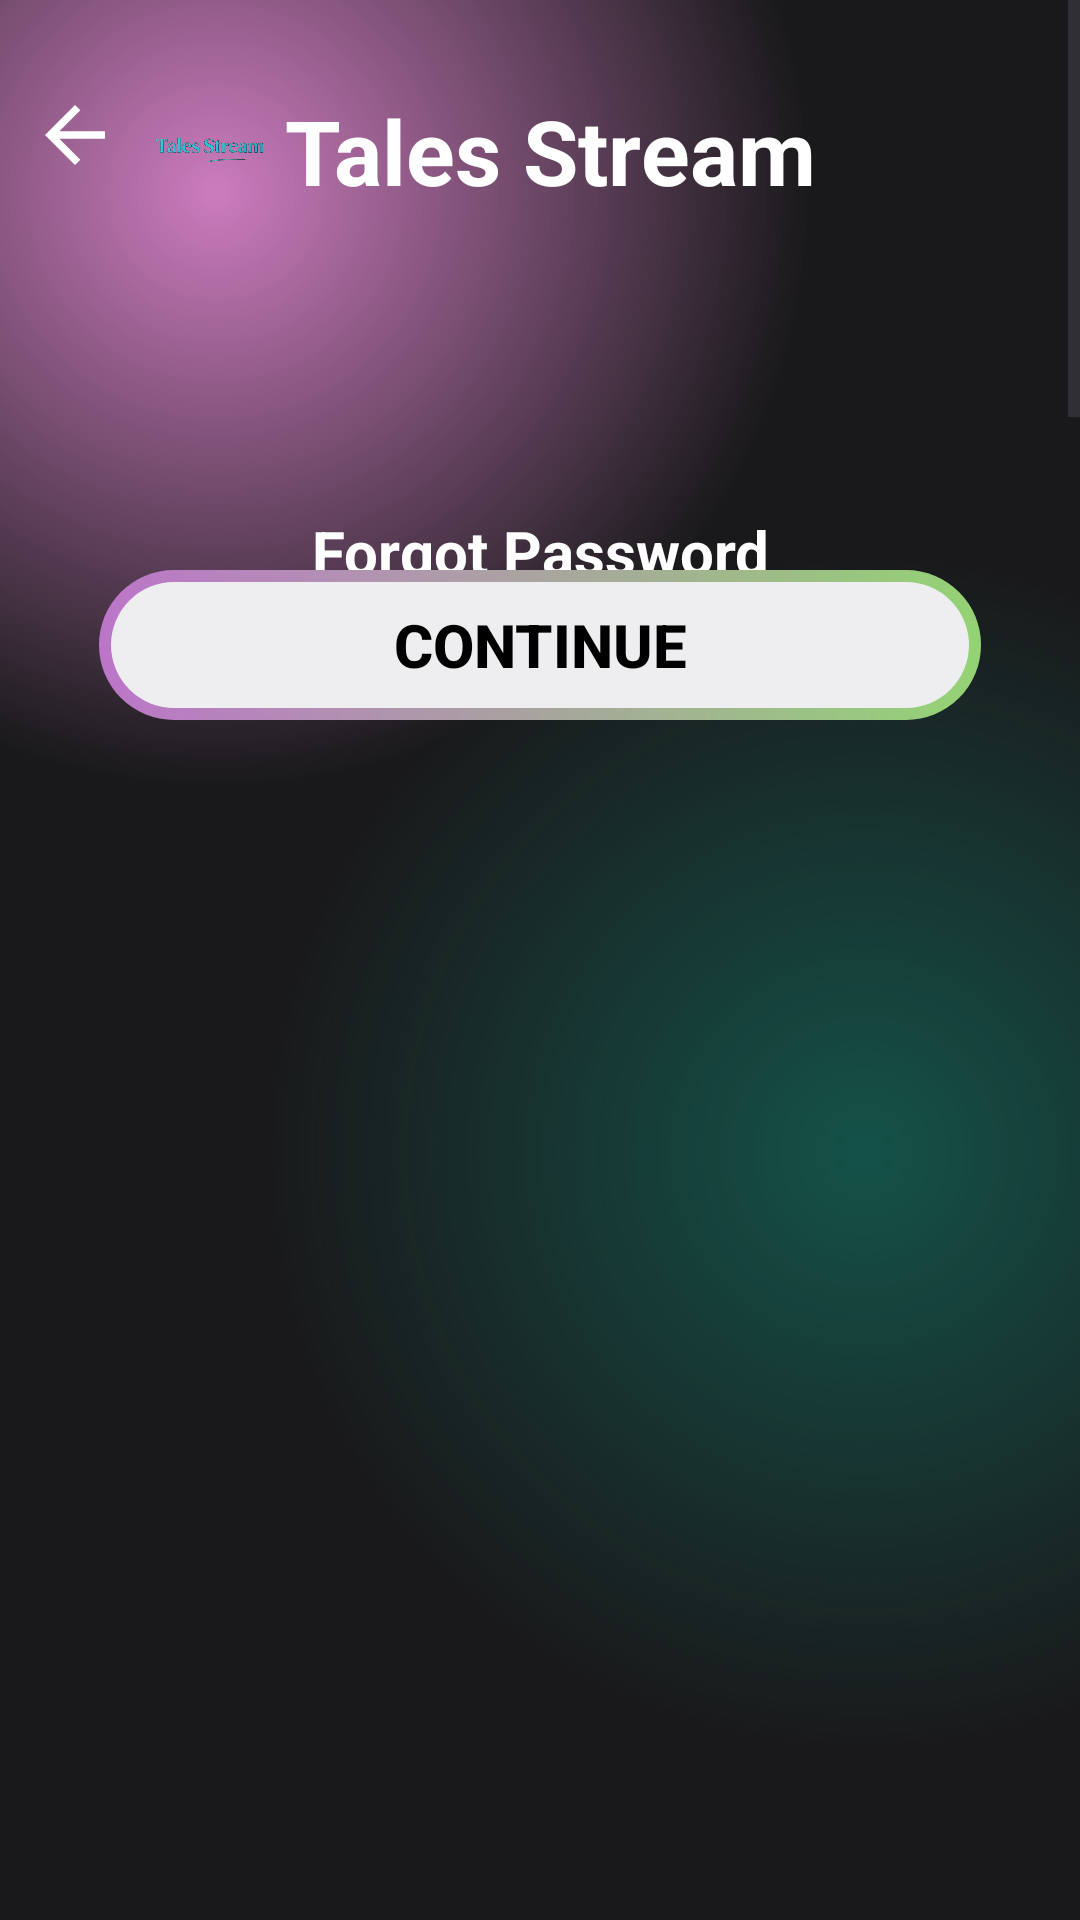

This screen was rendered from an Android layout file. Write that file and the resources it references.
<!-- AndroidManifest.xml: application theme Theme.TalesStream -->
<!-- res/layout/activity_forgot_password1.xml -->
<?xml version="1.0" encoding="utf-8"?>
<androidx.constraintlayout.widget.ConstraintLayout xmlns:android="http://schemas.android.com/apk/res/android"
    xmlns:app="http://schemas.android.com/apk/res-auto"
    xmlns:tools="http://schemas.android.com/tools"
    android:layout_width="match_parent"
    android:layout_height="match_parent"
    android:focusable="true"
    android:focusableInTouchMode="true"
    android:id="@+id/login_activity"
    android:background="@drawable/gradiant_color_bg"
    tools:context=".Activities.ForgotPassword1Activity">

    <ScrollView
        android:layout_width="0dp"
        android:layout_height="0dp"
        app:layout_constraintTop_toTopOf="parent"
        app:layout_constraintBottom_toTopOf="@id/F1continueBtn"
        app:layout_constraintStart_toStartOf="parent"
        app:layout_constraintEnd_toEndOf="parent">

        <LinearLayout
            android:layout_width="match_parent"
            android:layout_height="wrap_content"
            android:orientation="vertical">

            <LinearLayout
                android:layout_width="match_parent"
                android:layout_height="wrap_content">

                <ImageView
                    android:id="@+id/f1back_btn"
                    android:layout_width="30dp"
                    android:layout_height="30dp"
                    android:src="@drawable/back_icon_white"
                    android:layout_marginTop="30dp"
                    android:layout_marginLeft="10dp" />

                <ImageView
                    android:layout_width="40dp"
                    android:layout_height="40dp"
                    android:layout_marginTop="30dp"
                    android:layout_marginLeft="10dp"
                    android:src="@drawable/logots" />

                <TextView
                    android:layout_width="match_parent"
                    android:layout_height="wrap_content"
                    android:text="Tales Stream"
                    android:layout_marginTop="30dp"
                    android:layout_marginLeft="5dp"
                    android:textSize="30sp"
                    android:textStyle="bold"
                    android:textColor="@color/white" />
            </LinearLayout>

            <TextView
                android:id="@+id/text"
                android:layout_width="match_parent"
                android:layout_height="wrap_content"
                android:text="Forgot Password"
                android:textColor="@color/white"
                android:textSize="20sp"
                android:gravity="center"
                android:textStyle="bold"
                android:layout_marginTop="100dp" />

            <com.google.android.material.textfield.TextInputLayout
                android:layout_width="match_parent"
                android:layout_height="wrap_content"
                app:hintTextColor="@color/black"
                android:layout_marginTop="7dp"
                android:layout_marginEnd="30dp"
                android:layout_marginStart="30dp">

                <com.google.android.material.textfield.TextInputEditText
                    android:id="@+id/F1Email"
                    android:layout_width="match_parent"
                    android:layout_height="50dp"
                    android:background="@drawable/btn_color"
                    android:inputType="textEmailAddress"
                    android:textColor="@color/black"
                    android:hint="Enter your Email" />
            </com.google.android.material.textfield.TextInputLayout>

            <ProgressBar
                android:id="@+id/progressBar"
                android:layout_width="wrap_content"
                android:layout_height="wrap_content"
                android:layout_centerInParent="true"
                android:visibility="gone"
                android:layout_gravity="center"/>
        </LinearLayout>
    </ScrollView>

    <Button
        android:id="@+id/F1continueBtn"
        android:layout_width="0dp"
        android:layout_height="50dp"
        android:text="Continue"
        android:textColor="@color/black"
        android:textSize="20sp"
        android:textStyle="bold"
        android:layout_marginEnd="33dp"
        android:layout_marginStart="33dp"
        android:background="@drawable/btn_color"
        app:backgroundTint="@null"
        app:layout_constraintBottom_toBottomOf="parent"
        app:layout_constraintEnd_toEndOf="parent"
        app:layout_constraintStart_toStartOf="parent"
        android:layout_marginBottom="400dp"/>
</androidx.constraintlayout.widget.ConstraintLayout>
<!-- resources referenced by this layout -->
<resources>
  <color name="black">#FF000000</color>
  <color name="white">#FFFFFFFF</color>
  <!-- drawable back_icon_white (drawable) -->
  <vector android:autoMirrored="true"
      android:height="24dp"
      android:tint="#FFFFFF"
      android:viewportHeight="24"
      android:viewportWidth="24"
      android:width="24dp"
      xmlns:android="http://schemas.android.com/apk/res/android">
  
      <path android:fillColor="?attr/colorControlNormal"
          android:pathData="M20,11H7.83l5.59,-5.59L12,4l-8,8 8,8 1.41,-1.41L7.83,13H20v-2z"/>
  </vector>
  <!-- drawable btn_color (drawable) -->
  <?xml version="1.0" encoding="utf-8"?>
  <layer-list xmlns:android="http://schemas.android.com/apk/res/android">
  
      <item>
          <shape android:shape="rectangle">
              <corners android:radius="50dp"/>
              <gradient android:startColor="#BB75C8"
                  android:endColor="#DCA7EF81"
                  android:type="linear"
                  android:angle="360"/>
              <size
                  android:width="24dp"
                  android:height="24dp"/>
          </shape>
      </item>
  
      <item android:top="4dp" android:bottom="4dp" android:left="4dp" android:right="4dp">
  
          <shape android:shape="rectangle">
              <corners android:radius="50dp"/>
              <solid android:color="#EEEEF1"/>
          </shape>
      </item>
  </layer-list>
  <!-- drawable gradiant_color_bg (drawable) -->
  <?xml version="1.0" encoding="utf-8"?>
  <layer-list xmlns:android="http://schemas.android.com/apk/res/android">
      <item>
          <shape>
              <gradient android:startColor="#99AA2A92"
                  android:centerColor="#19191b"
                  android:endColor="#19191b"
                  android:type="radial"
                  android:gradientRadius="110%p"
                  android:centerX="0.2"
                  android:centerY="0.1"/>
  
          </shape>
      </item>
      <item>
          <shape>
              <gradient android:startColor="#800f8a75"
                  android:centerColor="@android:color/transparent"
                  android:endColor="@android:color/transparent"
                  android:gradientRadius="110%p"
                  android:centerY="0.6"
                  android:centerX="0.8"
                  android:type="radial"/>
  
          </shape>
      </item>
  </layer-list>
  <!-- drawable logots: png bitmap (drawable, 48216 bytes) -->
  <style name="Theme.TalesStream" parent="Base.Theme.TalesStream" />
  <style name="Base.Theme.TalesStream" parent="Theme.Material3.DayNight.NoActionBar">
          
          
  
      </style>
</resources>
